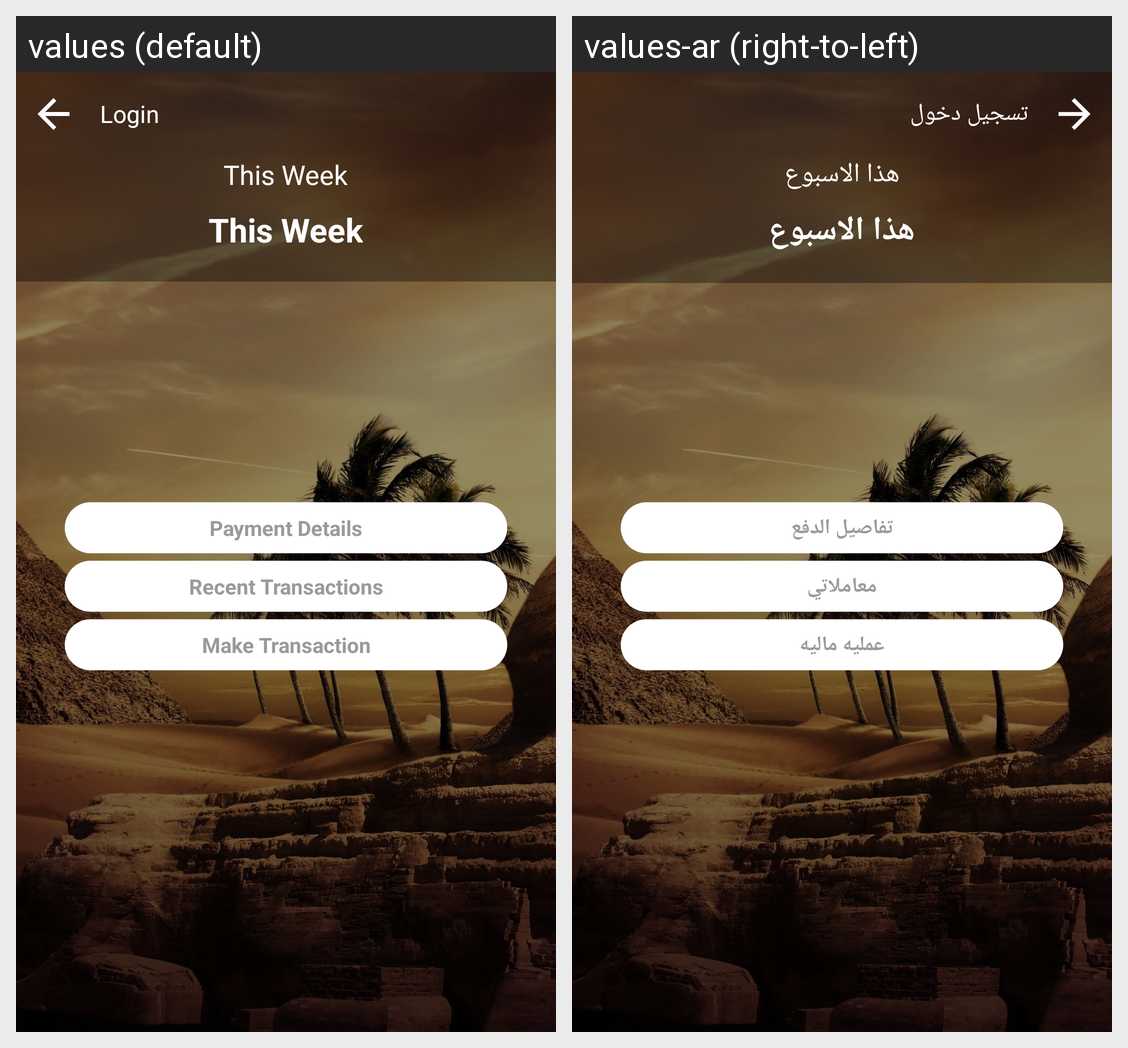

Translations of the strings shown on this Android screen, per locale in the grid:
Android screen res/layout/activity_payment2.xml rendered under 2 locales, left to right: values (default), values-ar (right-to-left). Device: Nexus 5 (rendered at 1080×1920; each locale shown at half size, 540×960, under a caption strip naming it); theme AppTheme.
Strings drawn on this screen, with the default value and each locale's value (text and hints the layout hard-codes, and strings that could not be matched under every locale, appear in the picture but are not listed):

login
  values: Login
  values-ar: تسجيل دخول

this_week
  values: This Week
  values-ar: هذا الاسبوع

payment_details
  values: Payment Details
  values-ar: تفاصيل الدفع

recent_transactions
  values: Recent Transactions
  values-ar: معاملاتي

make_transaction
  values: Make Transaction
  values-ar: عمليه ماليه
